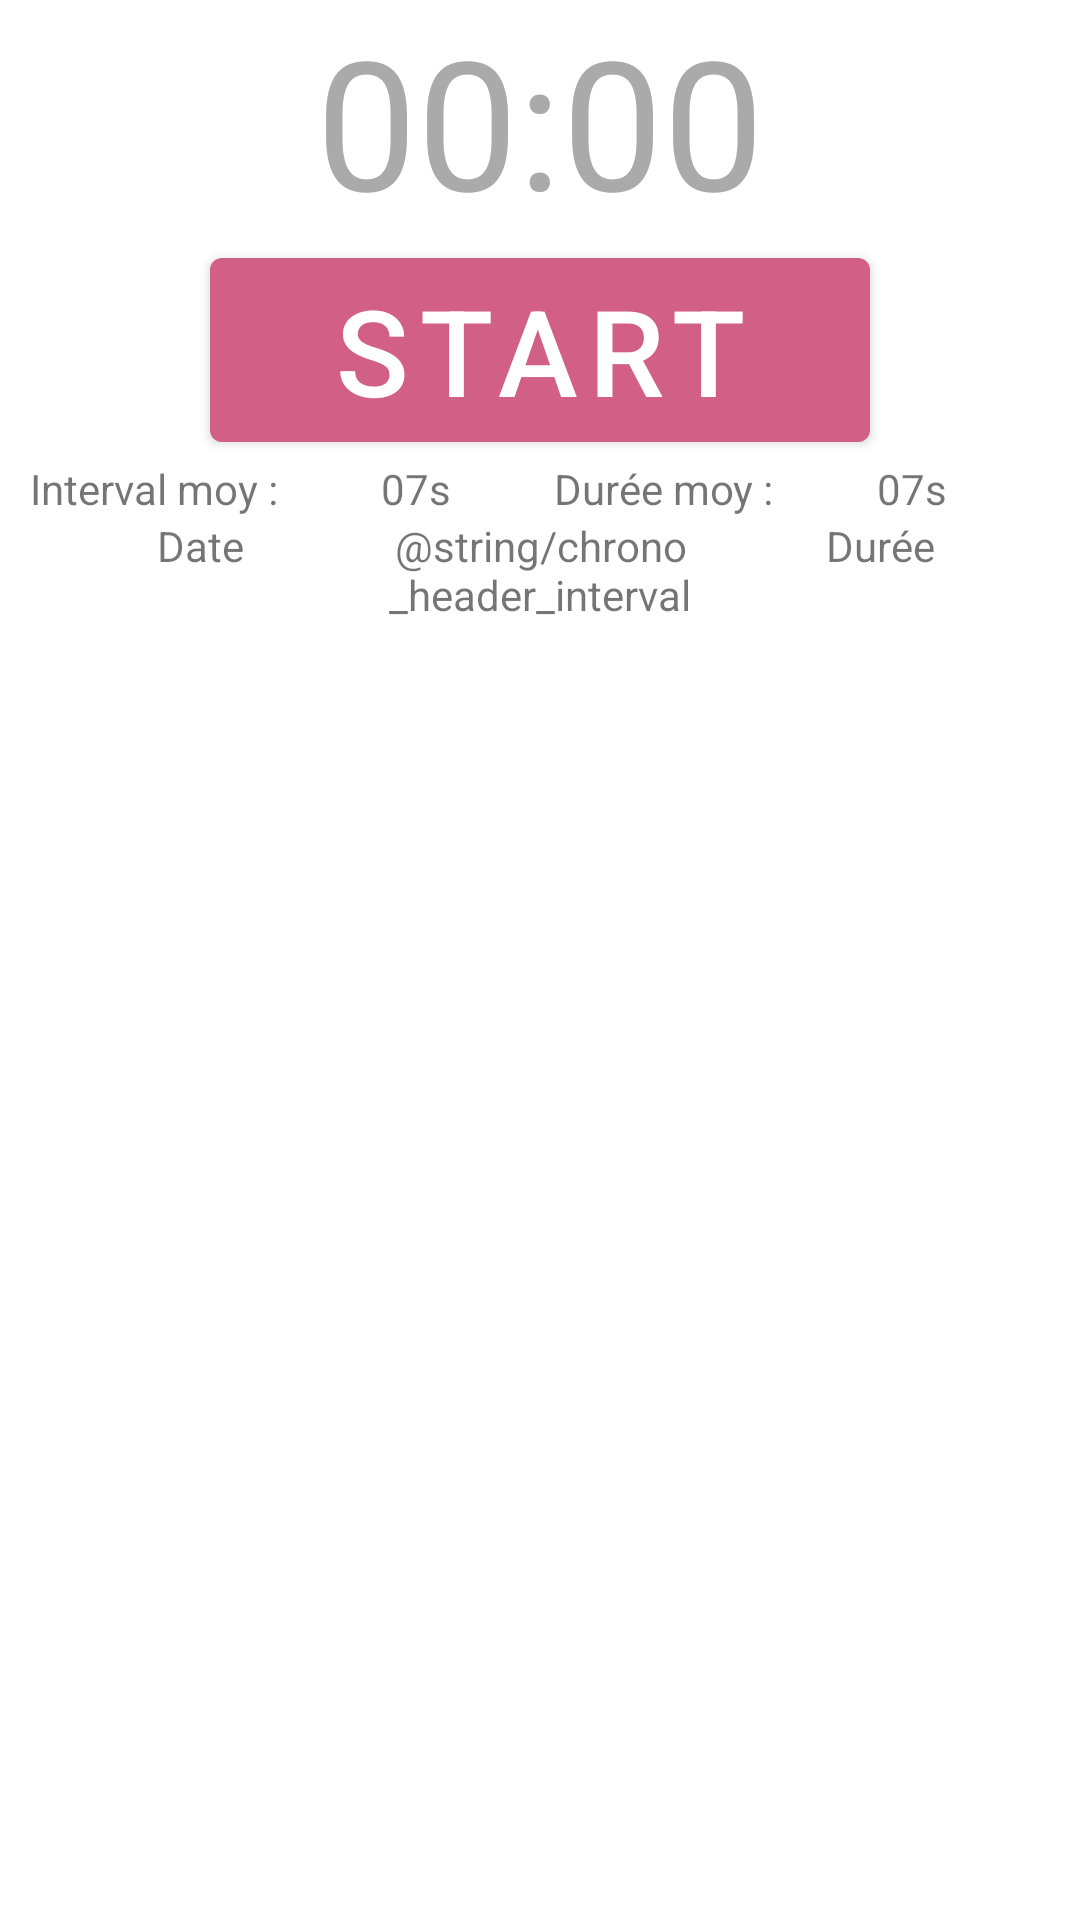

Here is an Android app screen rendered from its layout file. Give the layout XML and the strings, colors and styles it references.
<!-- AndroidManifest.xml: application theme AppTheme -->
<!-- res/layout/chrono_fragment.xml -->
<RelativeLayout xmlns:android="http://schemas.android.com/apk/res/android"
    xmlns:tools="http://schemas.android.com/tools"
    xmlns:app="http://schemas.android.com/apk/res-auto"
    android:id="@+id/chrono_layout"
    android:layout_width="match_parent"
    android:layout_height="match_parent"
    tools:context=".ui.chrono.ContractionFragment">

    <Chronometer
        android:id="@+id/chronometer"
        android:layout_width="match_parent"
        android:layout_height="wrap_content"
        android:format="%s"
        android:gravity="center"
        android:textColor="@android:color/darker_gray"
        android:textSize="60sp" />

    <com.google.android.material.button.MaterialButton
        android:id="@+id/chrono_button"
        android:layout_width="220dp"
        android:layout_height="wrap_content"
        android:layout_below="@id/chronometer"
        android:layout_centerHorizontal="true"
        app:icon="@drawable/ic_baseline_play_arrow_24"
        android:text="@string/start"
        android:textSize="40sp" />

    <LinearLayout
        android:id="@+id/average_data"
        android:layout_width="match_parent"
        android:layout_height="wrap_content"
        android:layout_below="@id/chrono_button"
        android:orientation="horizontal"
        android:paddingStart="10dp"
        android:paddingEnd="10dp">

        <TextView
            android:layout_width="wrap_content"
            android:layout_height="wrap_content"
            android:layout_weight="1"
            android:text="Interval moy :" />

        <TextView
            android:id="@+id/average_interval"
            android:layout_width="wrap_content"
            android:layout_height="wrap_content"
            android:layout_weight="1"
            android:text="07s" />

        <TextView
            android:layout_width="wrap_content"
            android:layout_height="wrap_content"
            android:layout_weight="1"
            android:text="Durée moy :" />

        <TextView
            android:id="@+id/average_duration"
            android:layout_width="wrap_content"
            android:layout_height="wrap_content"
            android:layout_weight="1"
            android:text="07s" />
    </LinearLayout>


    <LinearLayout
        android:id="@+id/chrono_header"
        android:layout_width="match_parent"
        android:layout_height="wrap_content"
        android:layout_below="@id/average_data"
        android:orientation="horizontal"
        android:paddingStart="10dp"
        android:paddingEnd="10dp">

        <TextView
            android:layout_width="0dp"
            android:layout_height="wrap_content"
            android:layout_weight="1"
            android:gravity="center"
            android:text="@string/chrono_header_date" />

        <TextView
            android:layout_width="0dp"
            android:layout_height="wrap_content"
            android:layout_weight="1"
            android:gravity="center"
            android:text="@string/chrono_header_interval" />

        <TextView
            android:layout_width="0dp"
            android:layout_height="wrap_content"
            android:layout_weight="1"
            android:gravity="center"
            android:text="@string/chrono_header_duration" />

    </LinearLayout>

    <androidx.recyclerview.widget.RecyclerView
        android:id="@+id/chrono_list"
        android:layout_width="match_parent"
        android:layout_height="wrap_content"
        android:layout_below="@id/chrono_header"
        android:layout_alignParentBottom="true" />

</RelativeLayout>
<!-- resources referenced by this layout -->
<resources>
  <string name="chrono_header_date">Date</string>
  <string name="chrono_header_duration">Durée</string>
  <string name="chrono_header_interval">Intervale</string>
  <string name="start" translatable="false">START</string>
  <style name="AppTheme" parent="Theme.MaterialComponents.DayNight.DarkActionBar">
          <item name="colorPrimary">@color/colorPrimary</item>
          <item name="colorPrimaryDark">@color/colorPrimaryDark</item>
          <item name="colorAccent">@color/colorAccent</item>
          <item name="colorError">@android:color/holo_red_dark</item>
  
          <item name="actionModeBackground">@color/colorPrimaryDark</item>
          <item name="actionBarPopupTheme">@style/ThemeOverlay.AppCompat.Light</item>
      </style>
  <color name="colorPrimary">#d15f86</color>
  <color name="colorPrimaryDark">#bf295c</color>
  <color name="colorAccent">#FF4081</color>
</resources>
